Photos from the image-classification dataset "初赛数据集包含训练集和测试集输入" in the GitHub repository LDT-von/ihc-virtual-stain. Its 3 classes are: DAPI, HLA-DR, Vimentin.

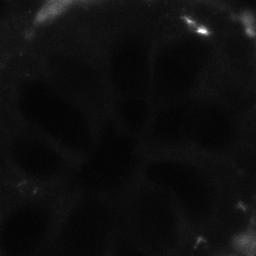
Label: Vimentin

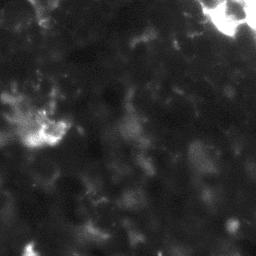
Label: HLA-DR

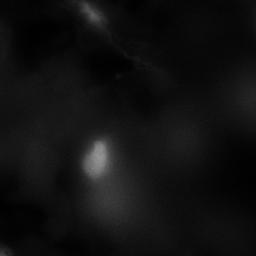
Label: DAPI

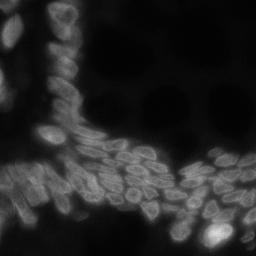
Label: DAPI

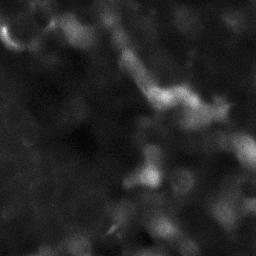
Label: HLA-DR

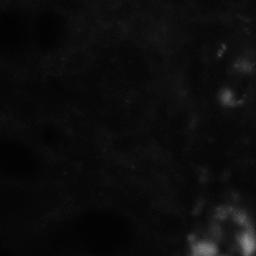
Label: Vimentin
